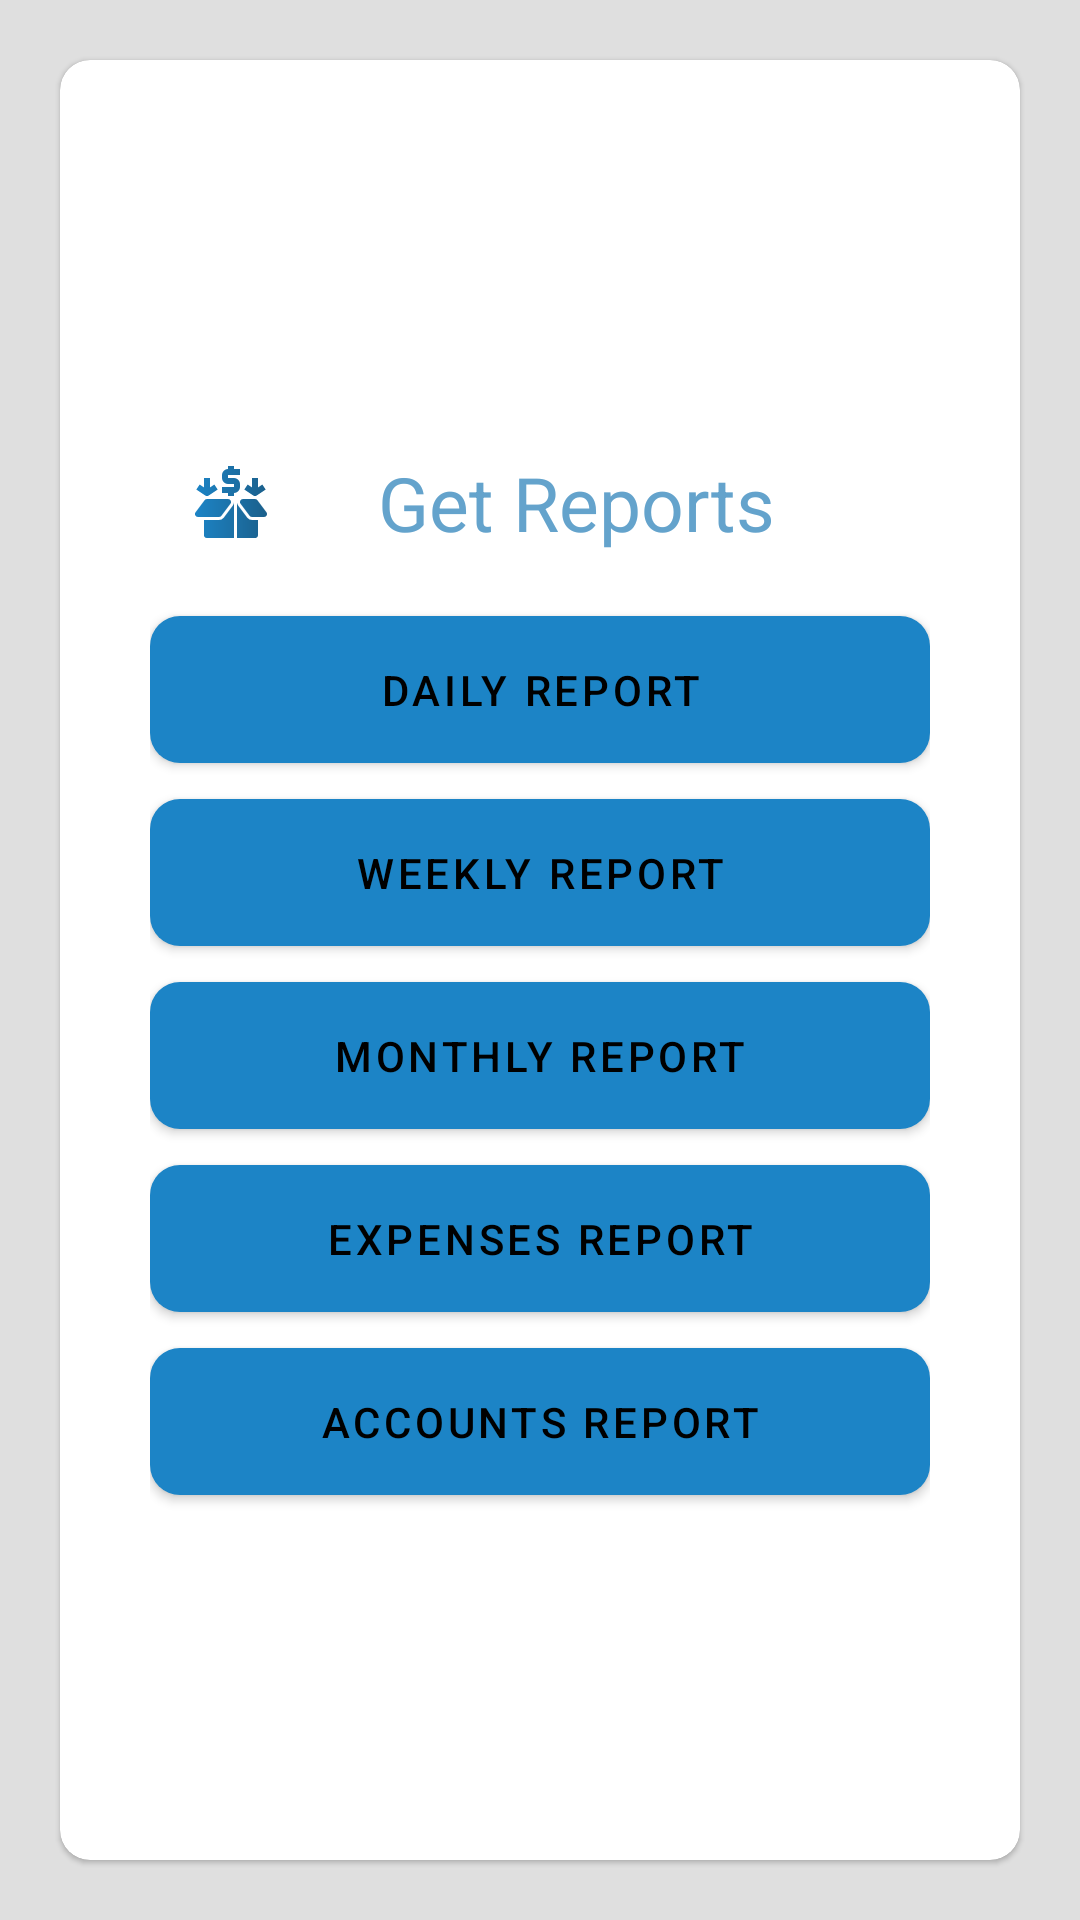

Here is an Android app screen rendered from its layout file. Give the layout XML and the strings, colors and styles it references.
<!-- AndroidManifest.xml: application theme Theme.Sample -->
<!-- res/layout/fragment_report.xml -->
<?xml version="1.0" encoding="utf-8"?>

<RelativeLayout xmlns:android="http://schemas.android.com/apk/res/android"
    xmlns:app="http://schemas.android.com/apk/res-auto"
    xmlns:tools="http://schemas.android.com/tools"
    android:layout_width="match_parent"
    android:layout_height="match_parent"
    tools:context=".ui.collection.CreateFragment">

    <com.google.android.material.card.MaterialCardView
        android:layout_width="match_parent"
        android:layout_height="match_parent"
        android:layout_alignParentTop="true"
        android:layout_margin="@dimen/outer_layout_margin"
        app:cardCornerRadius="@dimen/form_element_radius"
        app:contentPadding="10dp">

        <LinearLayout
            android:layout_width="match_parent"
            android:layout_height="match_parent"
            android:layout_margin="@dimen/inner_layout_margin"
            android:gravity="center"
            android:orientation="vertical">

            <ScrollView
                android:layout_width="match_parent"
                android:layout_height="0dp"
                android:layout_weight="1">

                <LinearLayout
                    android:layout_width="match_parent"
                    android:layout_height="wrap_content"
                    android:layout_gravity="center"
                    android:layout_margin="@dimen/inner_layout_margin"
                    android:gravity="center"
                    android:orientation="vertical">

                    <com.google.android.material.textview.MaterialTextView
                        android:layout_width="match_parent"
                        android:layout_height="wrap_content"
                        android:layout_margin="@dimen/inner_layout_margin"
                        android:drawableStart="@drawable/ic_collections_24"
                        android:gravity="center"
                        android:padding="@dimen/content_margin"
                        android:text="Get Reports"
                        android:textColor="@color/primaryLite"
                        android:textSize="25sp" />
                    <com.google.android.material.button.MaterialButton
                        android:id="@+id/daily_report"
                        android:layout_width="match_parent"
                        android:layout_height="wrap_content"
                        android:layout_gravity="bottom"
                        android:padding="@dimen/button_padding"
                        android:text="Daily Report"
                        app:cornerRadius="@dimen/form_element_radius" />
                    <com.google.android.material.button.MaterialButton
                        android:id="@+id/weekly_report"
                        android:layout_width="match_parent"
                        android:layout_height="wrap_content"
                        android:layout_gravity="bottom"
                        android:padding="@dimen/button_padding"
                        android:text="Weekly Report"
                        app:cornerRadius="@dimen/form_element_radius" />
                    <com.google.android.material.button.MaterialButton
                        android:id="@+id/monthly_report"
                        android:layout_width="match_parent"
                        android:layout_height="wrap_content"
                        android:layout_gravity="bottom"
                        android:padding="@dimen/button_padding"
                        android:text="Monthly Report"
                        app:cornerRadius="@dimen/form_element_radius" />
                    <com.google.android.material.button.MaterialButton
                        android:id="@+id/expenses_report"
                        android:layout_width="match_parent"
                        android:layout_height="wrap_content"
                        android:layout_gravity="bottom"
                        android:padding="@dimen/button_padding"
                        android:text="Expenses Report"
                        app:cornerRadius="@dimen/form_element_radius" />
                    <com.google.android.material.button.MaterialButton
                        android:id="@+id/accounts_report"
                        android:layout_width="match_parent"
                        android:layout_height="wrap_content"
                        android:layout_gravity="bottom"
                        android:padding="@dimen/button_padding"
                        android:text="Accounts Report"
                        app:cornerRadius="@dimen/form_element_radius" />
                </LinearLayout>
            </ScrollView>
        </LinearLayout>
    </com.google.android.material.card.MaterialCardView>
</RelativeLayout>
<!-- resources referenced by this layout -->
<resources>
  <color name="primaryLite">#64A3CC</color>
  <dimen name="button_padding">15dp</dimen>
  <dimen name="content_margin">5dp</dimen>
  <dimen name="form_element_radius">10dp</dimen>
  <dimen name="inner_layout_margin">10dp</dimen>
  <dimen name="outer_layout_margin">20dp</dimen>
  <!-- drawable ic_collections_24: vector/xml drawable (drawable, 5126 chars, omitted) -->
  <style name="Theme.Sample" parent="Theme.MaterialComponents.Light.NoActionBar">
          
          <item name="colorPrimary">@color/primary</item>
          <item name="colorPrimaryVariant">@color/primaryLite</item>
          <item name="colorOnPrimary">@color/text</item>
          
          <item name="colorSecondary">@color/secondary</item>
          <item name="colorSecondaryVariant">@color/secondaryLite</item>
          <item name="colorOnSecondary">@color/text</item>
          
          <item name="android:statusBarColor" tools:targetApi="l">?attr/colorPrimaryVariant</item>
          
          <item name="android:windowBackground">@color/secondaryLite</item>
          <item name="android:textColor">@color/text</item>
          <item name="android:editTextColor">@color/text</item>
  
          <item name="android:windowContentTransitions">true</item>
          
          <item name="android:windowSharedElementEnterTransition">
              @transition/change_image_transform
          </item>
          <item name="android:windowSharedElementExitTransition">
              @transition/change_image_transform
          </item>
  
          <item name="android:activityOpenEnterAnimation">@anim/open_enter</item>
          <item name="android:activityOpenExitAnimation">@anim/open_exit</item>
          <item name="android:activityCloseEnterAnimation">@anim/close_enter</item>
          <item name="android:activityCloseExitAnimation">@anim/close_exit</item>
  
      </style>
  <color name="primary">#1C84C6</color>
  <color name="text">#000000</color>
  <color name="secondary">#8F8F8F</color>
  <color name="secondaryLite">#DFDFDF</color>
</resources>
